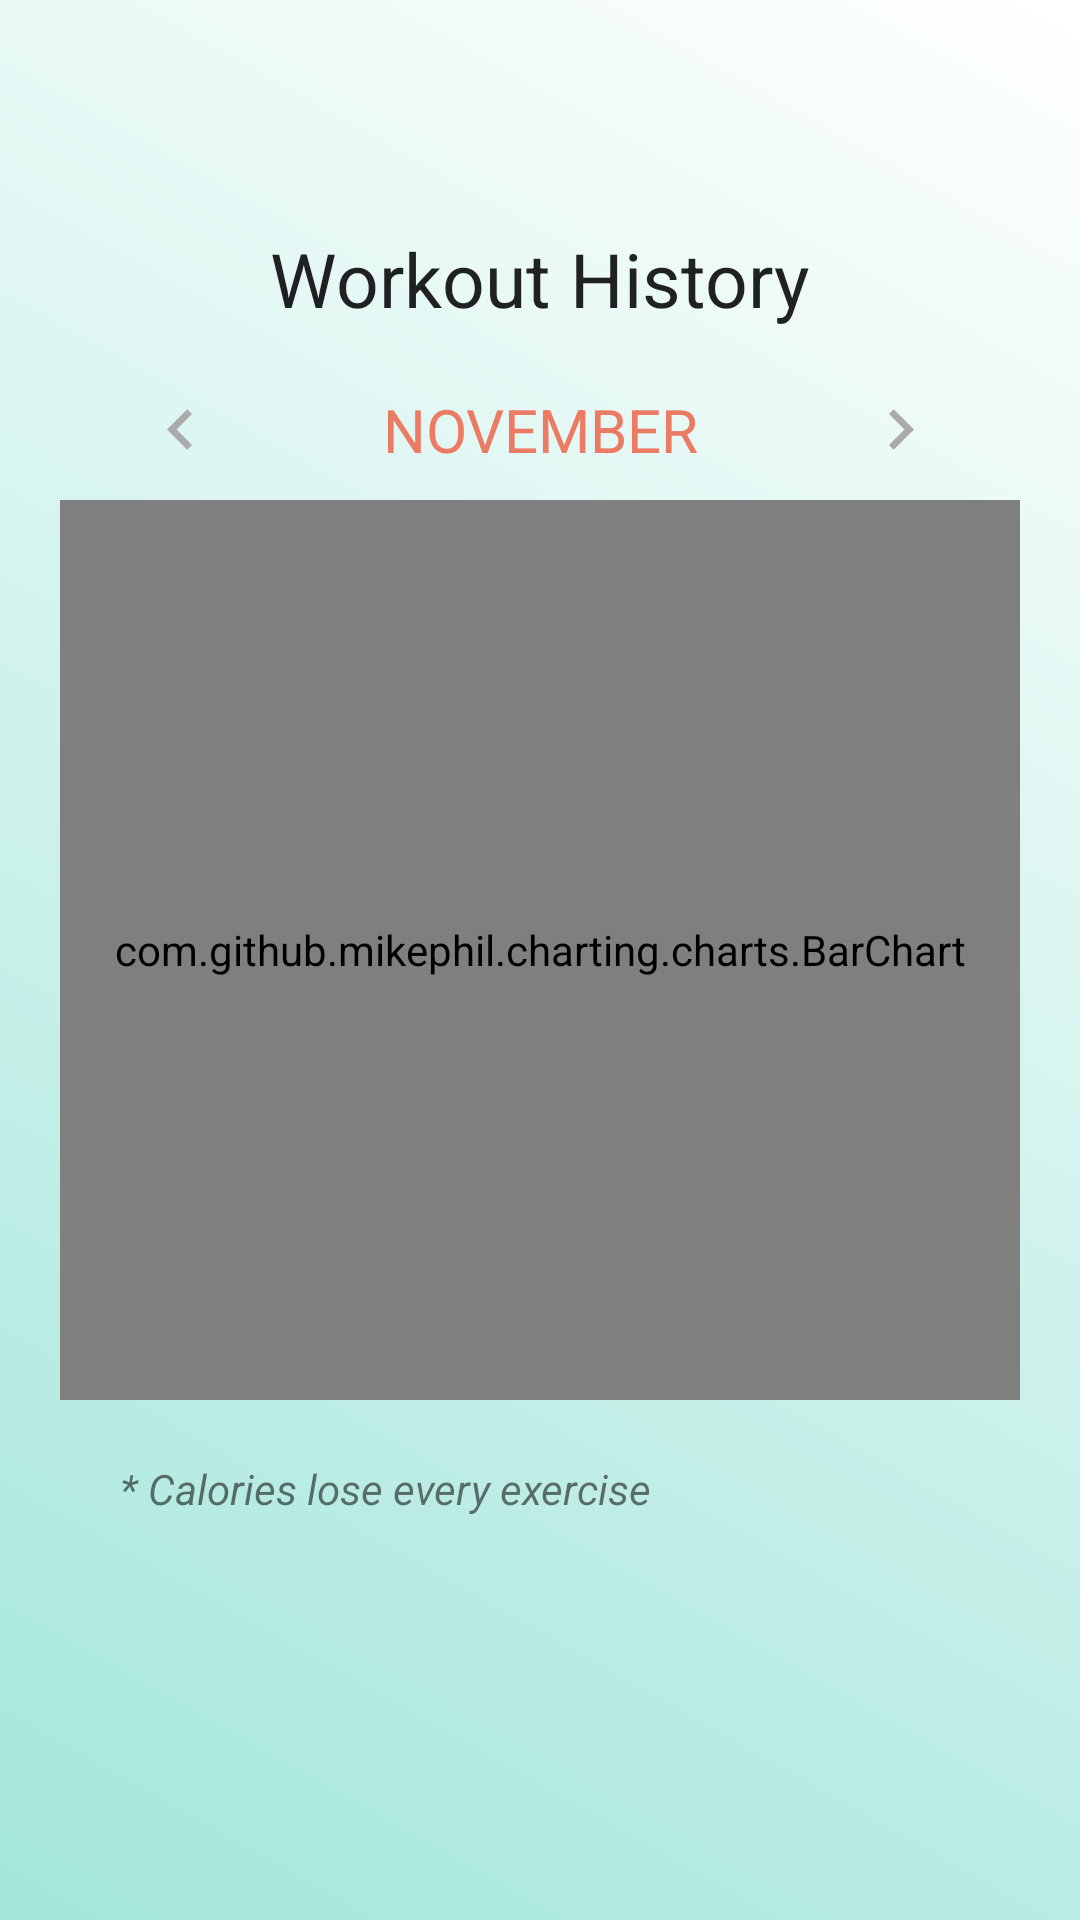

Layout XML and referenced resources for this Android screen:
<!-- AndroidManifest.xml: application theme AppTheme -->
<!-- res/layout/activity__workout__history.xml -->
<?xml version="1.0" encoding="utf-8"?>
<LinearLayout xmlns:android="http://schemas.android.com/apk/res/android"
    xmlns:app="http://schemas.android.com/apk/res-auto"
    xmlns:tools="http://schemas.android.com/tools"
    android:layout_width="match_parent"
    android:layout_height="match_parent"
    android:background="@drawable/gradient_3"
    android:orientation="vertical"
    tools:context=".Activity_Workout_History">

    <androidx.appcompat.widget.Toolbar
        android:id="@+id/exercise_workout_history_toolbar"
        android:layout_width="match_parent"
        android:layout_height="wrap_content" />

    <LinearLayout
        android:layout_width="match_parent"
        android:layout_height="match_parent"
        android:orientation="vertical"
        android:padding="20dp">

        <LinearLayout
            android:layout_width="match_parent"
            android:layout_height="wrap_content"
            android:layout_marginBottom="20dp"
            android:gravity="center">

            <TextView
                android:layout_width="wrap_content"
                android:layout_height="wrap_content"
                android:text="Workout History"
                android:textColor="@color/black_primary"
                android:textSize="25dp" />
        </LinearLayout>

        <LinearLayout
            android:layout_width="match_parent"
            android:layout_height="wrap_content"
            android:layout_marginBottom="10dp"
            android:gravity="center"
            android:orientation="horizontal">

            <ImageView
                android:id="@+id/exercise_workout_history_prev_month"
                android:layout_width="0dp"
                android:layout_height="fill_parent"
                android:layout_weight="1"
                android:src="@drawable/ic_navigate_before_black_24dp" />

            <TextView
                android:id="@+id/exercise_workout_history_text_month"
                android:layout_width="0dp"
                android:layout_height="fill_parent"
                android:layout_weight="2"
                android:autoSizeTextType="uniform"
                android:gravity="center"
                android:text="NOVEMBER"
                android:textColor="@color/colorSecondary"
                android:textSize="20dp" />

            <ImageView
                android:id="@+id/exercise_workout_history_next_month"
                android:layout_width="0dp"
                android:layout_height="fill_parent"
                android:layout_weight="1"
                android:src="@drawable/ic_navigate_next_black_24dp" />
        </LinearLayout>

        <RelativeLayout
            android:layout_width="match_parent"
            android:layout_height="300dp"
            tools:context=".Activity_Progress">

            <com.github.mikephil.charting.charts.BarChart
                android:id="@+id/exercise_workout_history_barcharts_month"
                android:layout_width="match_parent"
                android:layout_height="match_parent" />

        </RelativeLayout>

        <LinearLayout
            android:layout_width="match_parent"
            android:layout_height="wrap_content"
            android:padding="20dp">

            <TextView
                android:layout_width="wrap_content"
                android:layout_height="wrap_content"
                android:text="* Calories lose every exercise"
                android:textStyle="italic" />
        </LinearLayout>

    </LinearLayout>


</LinearLayout>
<!-- resources referenced by this layout -->
<resources>
  <color name="black_primary">#dd000000</color>
  <color name="colorSecondary">#ec7b63</color>
  <!-- drawable gradient_3 (drawable) -->
  <?xml version="1.0" encoding="utf-8"?>
  <selector xmlns:android="http://schemas.android.com/apk/res/android">
      <item>
          <shape>
              <gradient
                  android:startColor="@color/colorPrimary"
                  android:endColor="@color/whiteColor"
                  android:angle="45"/>
          </shape>
      </item>
  </selector>
  <!-- drawable ic_navigate_before_black_24dp (drawable) -->
  <vector xmlns:android="http://schemas.android.com/apk/res/android"
          android:width="24dp"
          android:height="24dp"
          android:viewportWidth="24.0"
          android:viewportHeight="24.0">
      <path
          android:fillColor="#FFAAAAAA"
          android:pathData="M15.41,7.41L14,6l-6,6 6,6 1.41,-1.41L10.83,12z"/>
  </vector>
  <!-- drawable ic_navigate_next_black_24dp (drawable) -->
  <vector xmlns:android="http://schemas.android.com/apk/res/android"
          android:width="24dp"
          android:height="24dp"
          android:viewportWidth="24.0"
          android:viewportHeight="24.0">
      <path
          android:fillColor="#FFAAAAAA"
          android:pathData="M10,6L8.59,7.41 13.17,12l-4.58,4.59L10,18l6,-6z"/>
  </vector>
  <style name="AppTheme" parent="Theme.MaterialComponents.Light.NoActionBar">
          
          <item name="colorPrimary">@color/colorPrimary</item>
          <item name="colorPrimaryDark">@color/colorPrimaryDark</item>
      </style>
  <color name="colorPrimary">#a3e6da</color>
  <color name="whiteColor">#FFFFFF</color>
  <color name="colorPrimaryDark">#5d847d</color>
</resources>
